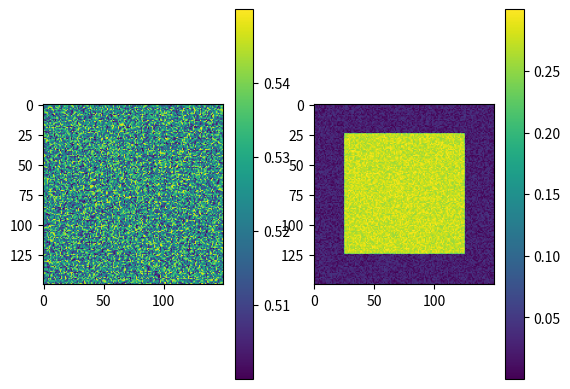

Source code (Python):
import numpy as np
import matplotlib.pyplot as plt
import matplotlib.animation as animation
from tqdm import trange


N = 150
dt = 1
dx = dy = 1
Du = 0.16
Dv = 0.08
f = 0.035
k = 0.060

u0, v0 = 0.5, 0.25
u = np.zeros((N, N))
v = np.zeros((N, N))
u[:] = u0

M = N // 3
square_slice = slice(N // 2 - M, N // 2 + M)
r = np.zeros((N))
r[square_slice] = v0
v[square_slice] = r

# add noise
u += 0.05 * np.random.random((N, N))
v += 0.05 * np.random.random((N, N))

fig, (ax1, ax2) = plt.subplots(1, 2)
u_im = ax1.imshow(u)
v_im = ax2.imshow(v)


def step(u, v):
    u0 = np.copy(u)
    v0 = np.copy(v)
    for i in range(N):
        for j in range(N):
            # periodic boundary conditions at all edges
            # ip is i + 1, jm is j - 1 etc.
            ip = i + 1 if i < N - 1 else 0
            im = i - 1 if i > 0 else N - 1
            jp = j + 1 if j < N - 1 else 0
            jm = j - 1 if j > 0 else N - 1
            u[i, j] = u0[i, j] + dt * (Dv / dx ** 2 * (u0[ip, j] + u0[im, j] + u[i, jp] + u[i, jm] - 4 * u[i, j]) - u0[i, j] * v0[i, j] ** 2 + f * (1 - u0[i, j]))
            v[i, j] = v0[i, j] + dt * (Dv / dx ** 2 * (v0[ip, j] + v0[im, j] + v[i, jp] + v[i, jm] - 4 * v[i, j]) + u0[i, j] * v0[i, j] ** 2 - (f + k) * v0[i, j])
    return u, v

def init():
    u_im.set_array(np.ma.array(u))
    v_im.set_array(np.ma.array(v))
    return u_im, v_im

def animate(frame_number):
    global u, v
    u, v = step(u, v)
    u_im.set_array(u)
    v_im.set_array(v)
    print(frame_number)
    return u_im, v_im

def start_animation():
    ani = animation.FuncAnimation(fig, animate, nsteps, init_func=init, interval=10, blit=True)
    fig.colorbar(u_im, ax=ax1)
    fig.colorbar(v_im, ax=ax2)
    plt.show()

nsteps = 300
start_animation()

# for _ in trange(67):
#     u, v = step(u, v)
# fig, (ax1, ax2) = plt.subplots(1, 2)
# ax1.imshow(u)
# ax2.imshow(v)
# plt.show()
